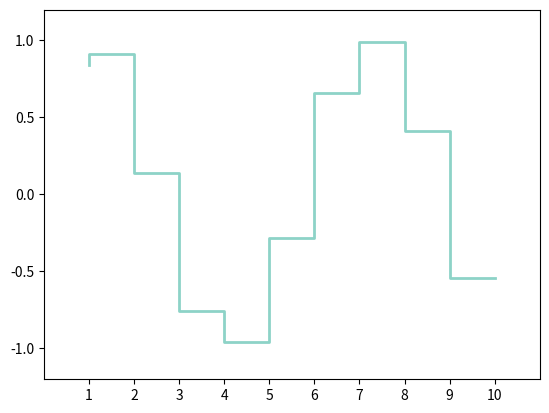

Recreate this plot in Python.
import matplotlib.pyplot as plt
import numpy as np

x = np.linspace(1, 10, 10)
y = np.sin(x)

plt.step(x, y, color="#8dd3c7", where="pre", lw=2)

plt.xlim(0, 11)
plt.xticks(np.arange(1, 11, 1))
plt.ylim(-1.2, 1.2)

plt.show()
